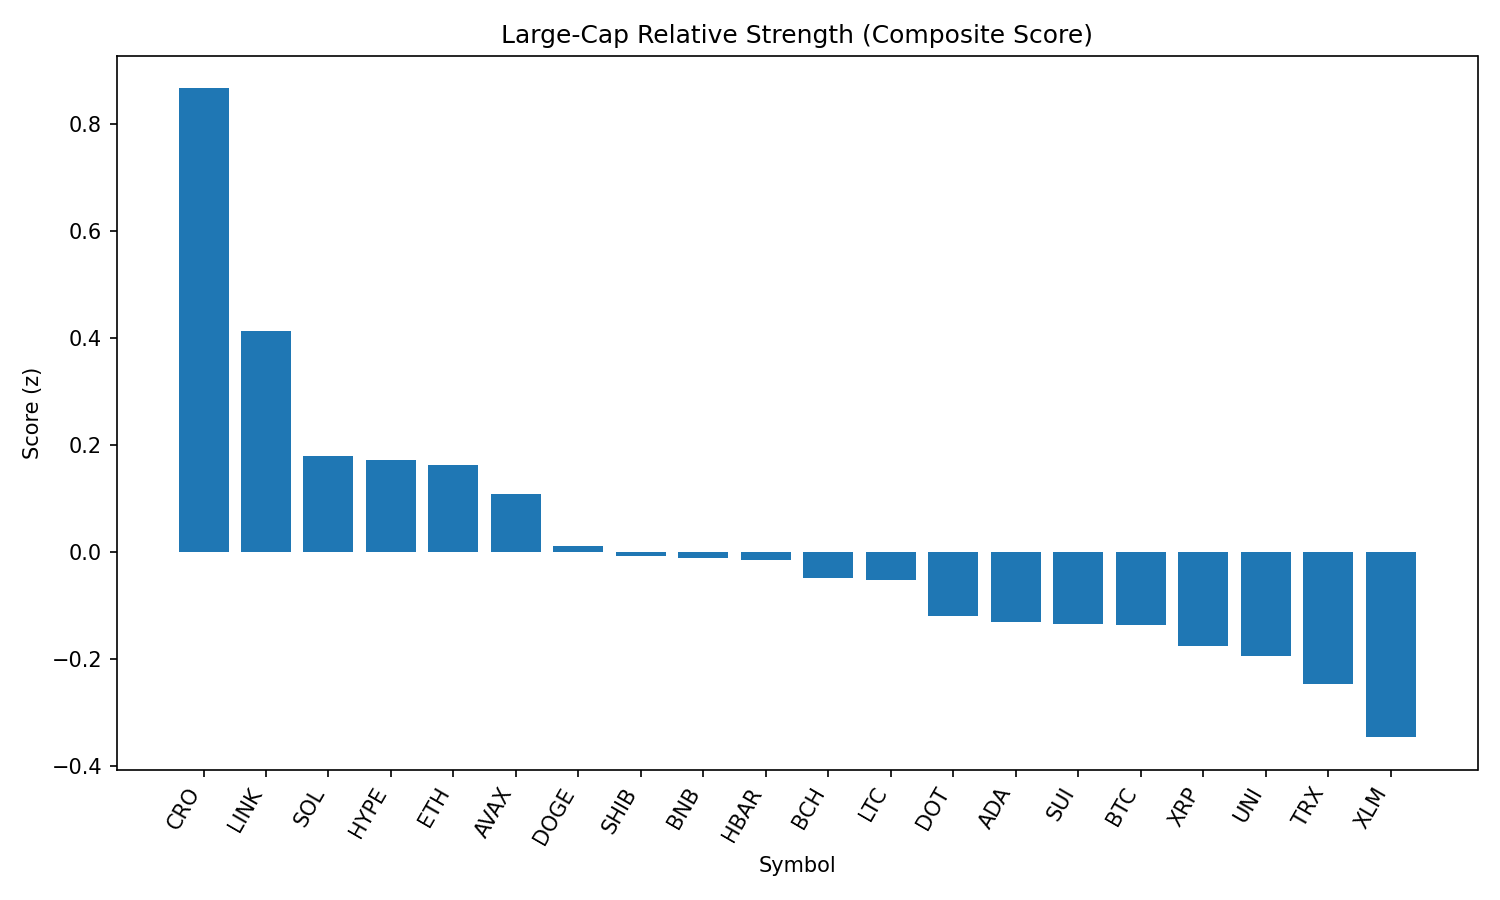

Data behind this chart, as committed beside it:
rank, name, symbol, price, pct_1h, pct_24h, pct_7d, pct_1h_vs_btc, pct_24h_vs_btc, pct_7d_vs_btc, market_cap_rank, market_cap, volume_usd, score
1, Cronos, CRO, 0.2008, -4.035, 29.29, 43.53, -4.427, 28.15, 45.06, 30, 6752134077, 652311456, 0.8664
2, Chainlink, LINK, 24.61, 1.069, 4.702, 2.865, 0.6764, 3.557, 4.4, 13, 16683608983, 1680811450, 0.4126
3, Solana, SOL, 196.2, 0.1723, 4.345, 9.553, -0.2201, 3.2, 11.09, 6, 106033882039, 8199493393, 0.1801
4, Hyperliquid, HYPE, 48.57, -1.312, 11.86, 14.14, -1.705, 10.71, 15.67, 14, 16201044257, 467516987, 0.1724
5, Ethereum, ETH, 4585, 0.03034, 4.063, 10.46, -0.362, 2.918, 11.99, 2, 552897237633, 42975629220, 0.1628
6, Avalanche, AVAX, 24.15, 0.4053, 3.028, 6.576, 0.01292, 1.883, 8.112, 23, 10198484873, 599027872, 0.1083
7, Dogecoin, DOGE, 0.2187, 0.1487, 4.342, 2.396, -0.2436, 3.197, 3.932, 10, 32945538738, 2298872640, 0.01119
8, Shiba Inu, SHIB, 1.256e-05, 0.1193, 4.25, 2.523, -0.2731, 3.104, 4.059, 29, 7397864163, 229300654, -0.008156
9, BNB, BNB, 864.8, 0.3495, 2.445, 3.661, -0.04291, 1.3, 5.197, 5, 120443865526, 1611952302, -0.0117
10, Hedera, HBAR, 0.2424, -0.0542, 5.007, 3.052, -0.4466, 3.861, 4.587, 22, 10272484092, 291477760, -0.0155
11, Bitcoin Cash, BCH, 544.4, 0.9579, 0.07736, -2.02, 0.5656, -1.068, -0.4846, 21, 10840949731, 222789594, -0.04781
12, Litecoin, LTC, 113.4, 0.164, 4.353, -0.8717, -0.2284, 3.208, 0.6635, 26, 8644491769, 657054743, -0.05253
13, Polkadot, DOT, 3.89, -0.06121, 3.533, 2.964, -0.4536, 2.388, 4.499, 35, 5918404989, 278561810, -0.1197
14, Cardano, ADA, 0.8664, 0.09575, 3.104, 0.6001, -0.2966, 1.959, 2.135, 11, 31569051460, 1723577636, -0.1318
15, Sui, SUI, 3.46, 0.1401, 3.064, -0.2587, -0.2523, 1.918, 1.277, 20, 12140376048, 1410722020, -0.1351
16, Bitcoin, BTC, 111673, 0.3924, 1.145, -1.535, 0.0, 0.0, 0.0, 1, 2222958679982, 45672622367, -0.1366
17, XRP, XRP, 3.01, -0.5219, 4.964, 3.866, -0.9142, 3.818, 5.401, 3, 178922635502, 6780708348, -0.1764
18, Uniswap, UNI, 9.93, 0.2966, 1.734, -1.723, -0.09578, 0.5886, -0.188, 34, 5958687145, 469182589, -0.1943
19, TRON, TRX, 0.3518, -0.01839, 2.187, 0.2919, -0.4108, 1.041, 1.827, 9, 33300370267, 1249850348, -0.2468
20, Stellar, XLM, 0.3948, -0.3537, 2.922, -0.3433, -0.746, 1.777, 1.192, 18, 12371388332, 339175824, -0.3463
21, Toncoin, TON, 3.17, 0.05044, 1.098, -2.42, -0.3419, -0.04728, -0.8849, 27, 8129336123, 3749639, -0.3511
